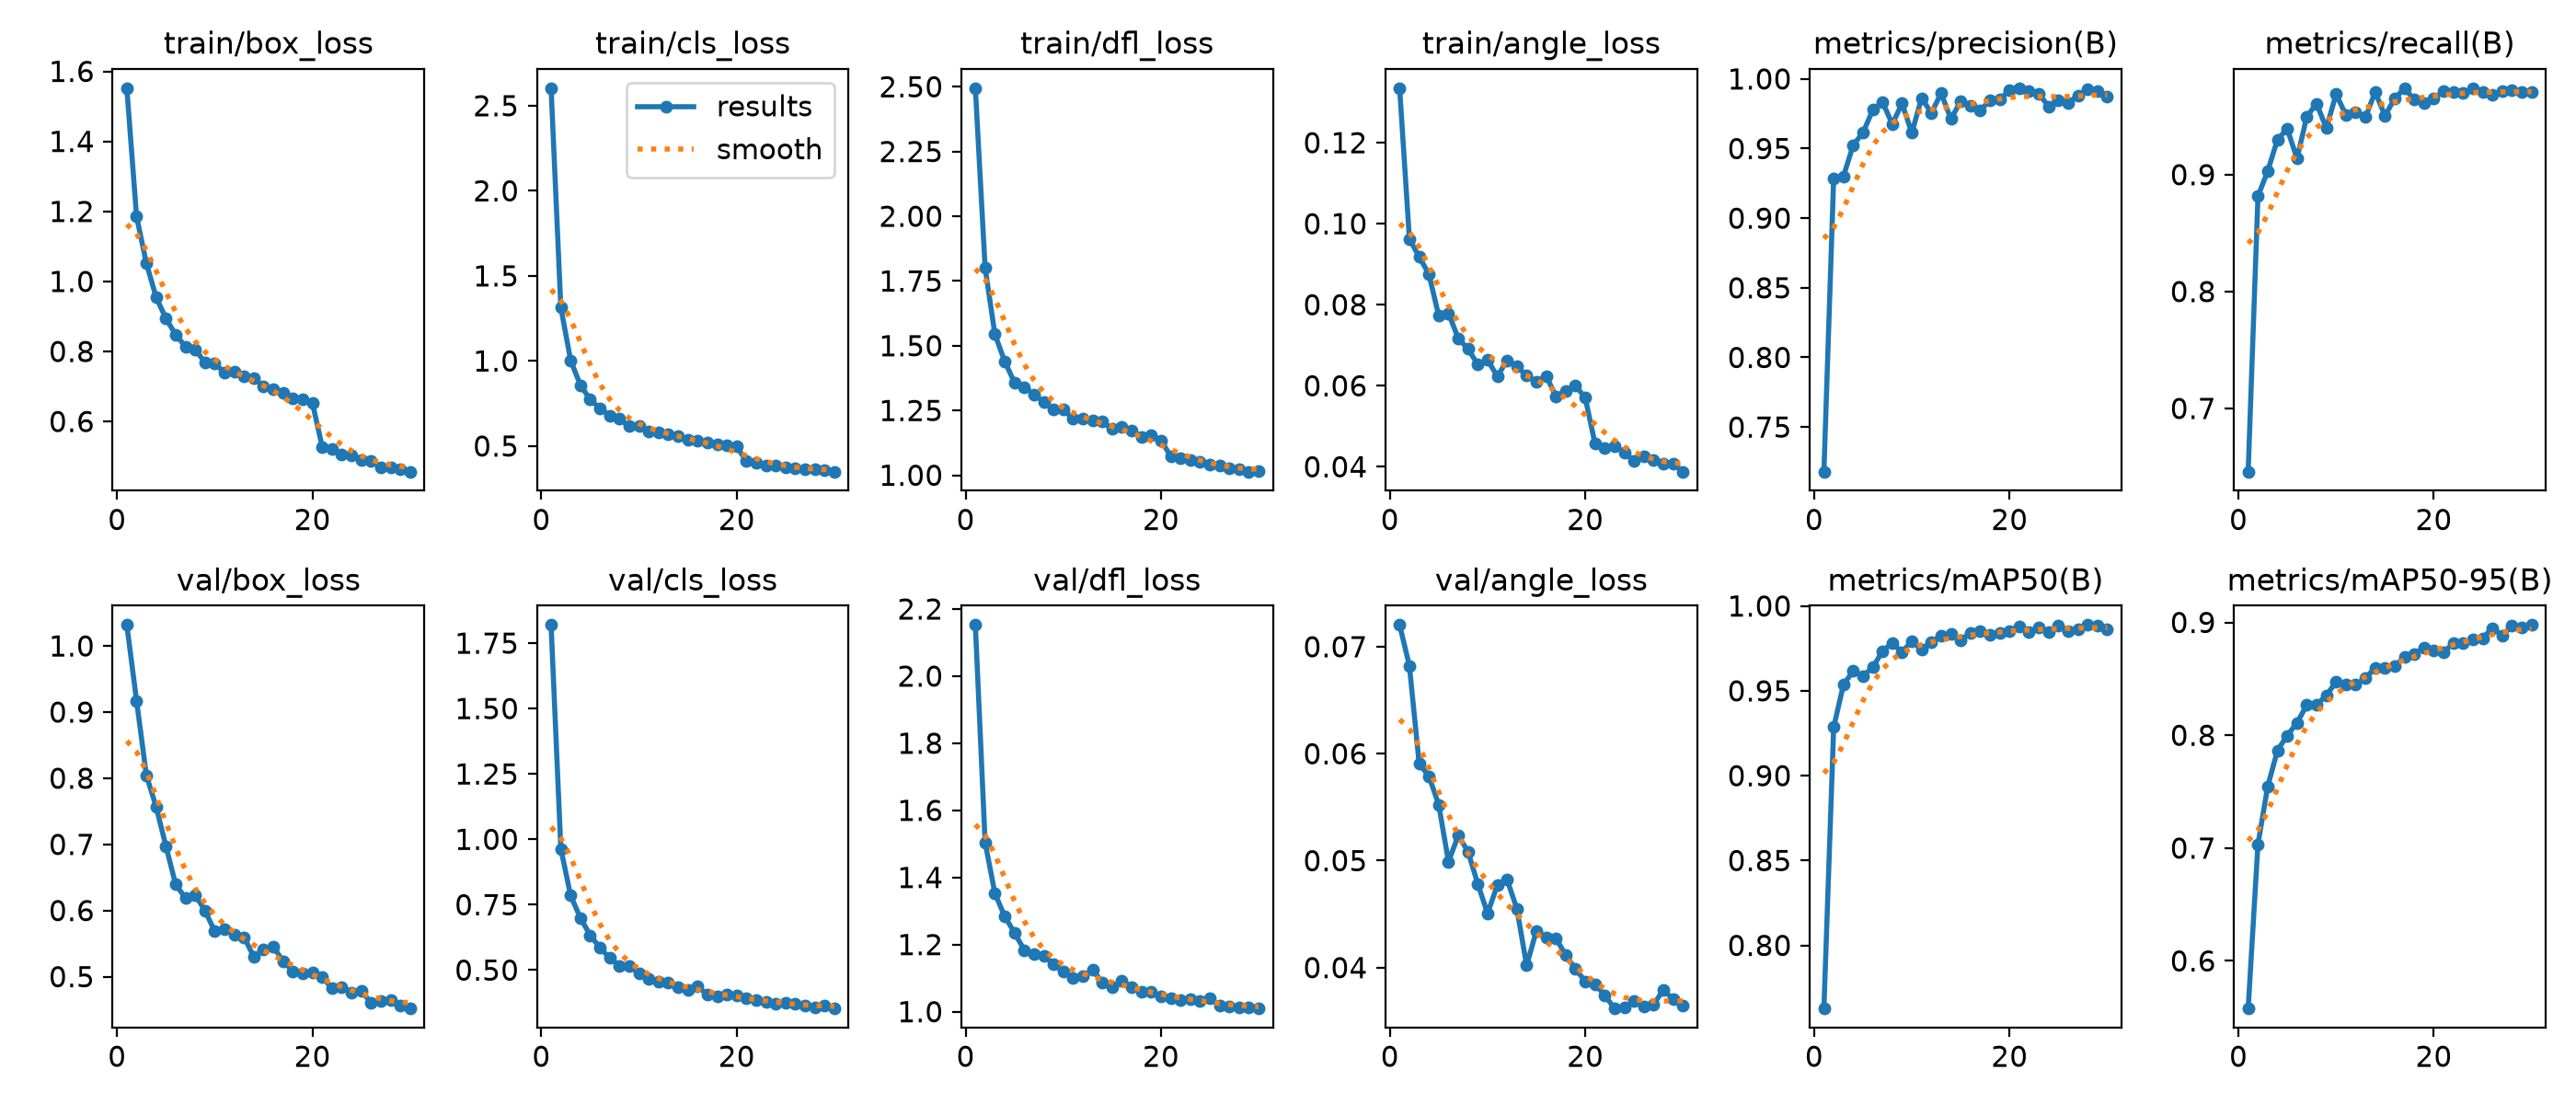

The file beside this chart, header and first rows:
epoch, time, train/box_loss, train/cls_loss, train/dfl_loss, train/angle_loss, metrics/precision(B), metrics/recall(B), metrics/mAP50(B), metrics/mAP50-95(B), val/box_loss, val/cls_loss, val/dfl_loss, val/angle_loss, lr/pg0, lr/pg1, lr/pg2
1, 34.32, 1.552, 2.603, 2.494, 0.1335, 0.718, 0.6459, 0.7628, 0.5578, 1.032, 1.819, 2.152, 0.07203, 0.0004083, 0.0004083, 0.0004083
2, 66.49, 1.185, 1.314, 1.8, 0.09625, 0.9287, 0.8816, 0.9285, 0.7032, 0.9171, 0.9637, 1.504, 0.06822, 0.0007978, 0.0007978, 0.0007978
3, 97.86, 1.052, 1.004, 1.544, 0.0918, 0.93, 0.903, 0.9536, 0.7547, 0.8044, 0.7848, 1.353, 0.05906, 0.00116, 0.00116, 0.00116
4, 127.9, 0.9548, 0.858, 1.44, 0.08753, 0.9525, 0.9301, 0.9617, 0.7866, 0.7569, 0.6993, 1.284, 0.05789, 0.001126, 0.001126, 0.001126
5, 158.1, 0.8944, 0.7728, 1.358, 0.07728, 0.9613, 0.9392, 0.9588, 0.7997, 0.6976, 0.6331, 1.235, 0.05523, 0.001085, 0.001085, 0.001085
6, 188.7, 0.8478, 0.7214, 1.34, 0.07788, 0.9777, 0.9137, 0.9638, 0.8111, 0.6392, 0.5854, 1.184, 0.04991, 0.001044, 0.001044, 0.001044
7, 218.6, 0.8141, 0.6771, 1.312, 0.07171, 0.9835, 0.9497, 0.9734, 0.8267, 0.619, 0.5463, 1.173, 0.05234, 0.001002, 0.001002, 0.001002
8, 248.5, 0.8058, 0.6597, 1.283, 0.06906, 0.9675, 0.9608, 0.9783, 0.8268, 0.6235, 0.5171, 1.167, 0.05085, 0.0009612, 0.0009612, 0.0009612
9, 279.2, 0.7685, 0.615, 1.253, 0.06525, 0.9824, 0.9397, 0.9728, 0.8354, 0.5999, 0.5169, 1.141, 0.04783, 0.00092, 0.00092, 0.00092
10, 311.6, 0.7656, 0.6192, 1.254, 0.0663, 0.9612, 0.9688, 0.9793, 0.8472, 0.5685, 0.4867, 1.119, 0.04506, 0.0008787, 0.0008787, 0.0008787
11, 342.7, 0.7396, 0.5835, 1.217, 0.06235, 0.9862, 0.9513, 0.9744, 0.845, 0.5715, 0.4662, 1.1, 0.04771, 0.0008375, 0.0008375, 0.0008375
12, 372.3, 0.7423, 0.5814, 1.218, 0.06617, 0.9755, 0.9531, 0.9786, 0.8447, 0.5632, 0.4568, 1.106, 0.04822, 0.0007962, 0.0007962, 0.0007962
13, 403.1, 0.7295, 0.5683, 1.211, 0.0648, 0.9897, 0.9492, 0.9825, 0.8504, 0.5598, 0.4537, 1.124, 0.04552, 0.000755, 0.000755, 0.000755
14, 433.6, 0.7232, 0.5606, 1.207, 0.06247, 0.9712, 0.9707, 0.9835, 0.86, 0.5301, 0.4352, 1.088, 0.0402, 0.0007137, 0.0007137, 0.0007137
15, 464.5, 0.701, 0.5347, 1.178, 0.06103, 0.9839, 0.9505, 0.9799, 0.8597, 0.5413, 0.4244, 1.074, 0.04344, 0.0006725, 0.0006725, 0.0006725
16, 494.9, 0.6929, 0.5337, 1.187, 0.06239, 0.9806, 0.965, 0.9842, 0.8613, 0.5451, 0.437, 1.092, 0.04283, 0.0006312, 0.0006312, 0.0006312
17, 525.2, 0.6807, 0.5229, 1.173, 0.0574, 0.9774, 0.9739, 0.985, 0.8693, 0.5234, 0.4073, 1.074, 0.04273, 0.00059, 0.00059, 0.00059
18, 555.7, 0.6671, 0.5119, 1.149, 0.05862, 0.9847, 0.9642, 0.983, 0.8719, 0.5084, 0.3987, 1.058, 0.04119, 0.0005487, 0.0005487, 0.0005487
19, 587.3, 0.6621, 0.5061, 1.153, 0.06, 0.9852, 0.9614, 0.9842, 0.8778, 0.5054, 0.4067, 1.059, 0.03987, 0.0005075, 0.0005075, 0.0005075
20, 619.2, 0.6531, 0.4969, 1.135, 0.05701, 0.9919, 0.965, 0.9852, 0.8751, 0.5057, 0.4024, 1.045, 0.03872, 0.0004662, 0.0004662, 0.0004662
21, 645.3, 0.5278, 0.4101, 1.073, 0.04568, 0.9933, 0.9715, 0.9879, 0.8735, 0.4989, 0.3928, 1.039, 0.03845, 0.000425, 0.000425, 0.000425
22, 670.2, 0.5208, 0.4003, 1.064, 0.04459, 0.991, 0.9705, 0.9848, 0.8816, 0.4829, 0.3854, 1.036, 0.03741, 0.0003837, 0.0003837, 0.0003837
23, 694.8, 0.506, 0.3865, 1.057, 0.04505, 0.9895, 0.9698, 0.9876, 0.8818, 0.4846, 0.3779, 1.039, 0.03618, 0.0003425, 0.0003425, 0.0003425
24, 719.4, 0.5032, 0.3836, 1.051, 0.04356, 0.9802, 0.974, 0.9848, 0.8851, 0.4764, 0.3713, 1.033, 0.03625, 0.0003012, 0.0003012, 0.0003012
25, 744, 0.4906, 0.3742, 1.04, 0.04136, 0.985, 0.9703, 0.9886, 0.8858, 0.4785, 0.3735, 1.039, 0.03685, 0.00026, 0.00026, 0.00026
26, 768.6, 0.4878, 0.3698, 1.036, 0.04245, 0.9827, 0.9681, 0.9853, 0.8951, 0.4607, 0.3704, 1.018, 0.03636, 0.0002188, 0.0002188, 0.0002188
27, 794, 0.4699, 0.3612, 1.025, 0.0416, 0.9882, 0.9715, 0.9862, 0.8883, 0.4639, 0.3644, 1.016, 0.03655, 0.0001775, 0.0001775, 0.0001775
28, 818.8, 0.47, 0.3619, 1.024, 0.04086, 0.9925, 0.972, 0.9888, 0.897, 0.4653, 0.3581, 1.012, 0.03792, 0.0001363, 0.0001363, 0.0001363
29, 843.5, 0.4633, 0.3582, 1.014, 0.04084, 0.9911, 0.971, 0.9884, 0.8955, 0.4561, 0.3639, 1.012, 0.03703, 9.5e-05, 9.5e-05, 9.5e-05
30, 868.2, 0.4567, 0.3492, 1.015, 0.03878, 0.9874, 0.9707, 0.9862, 0.8977, 0.4519, 0.3532, 1.01, 0.03647, 5.375e-05, 5.375e-05, 5.375e-05
